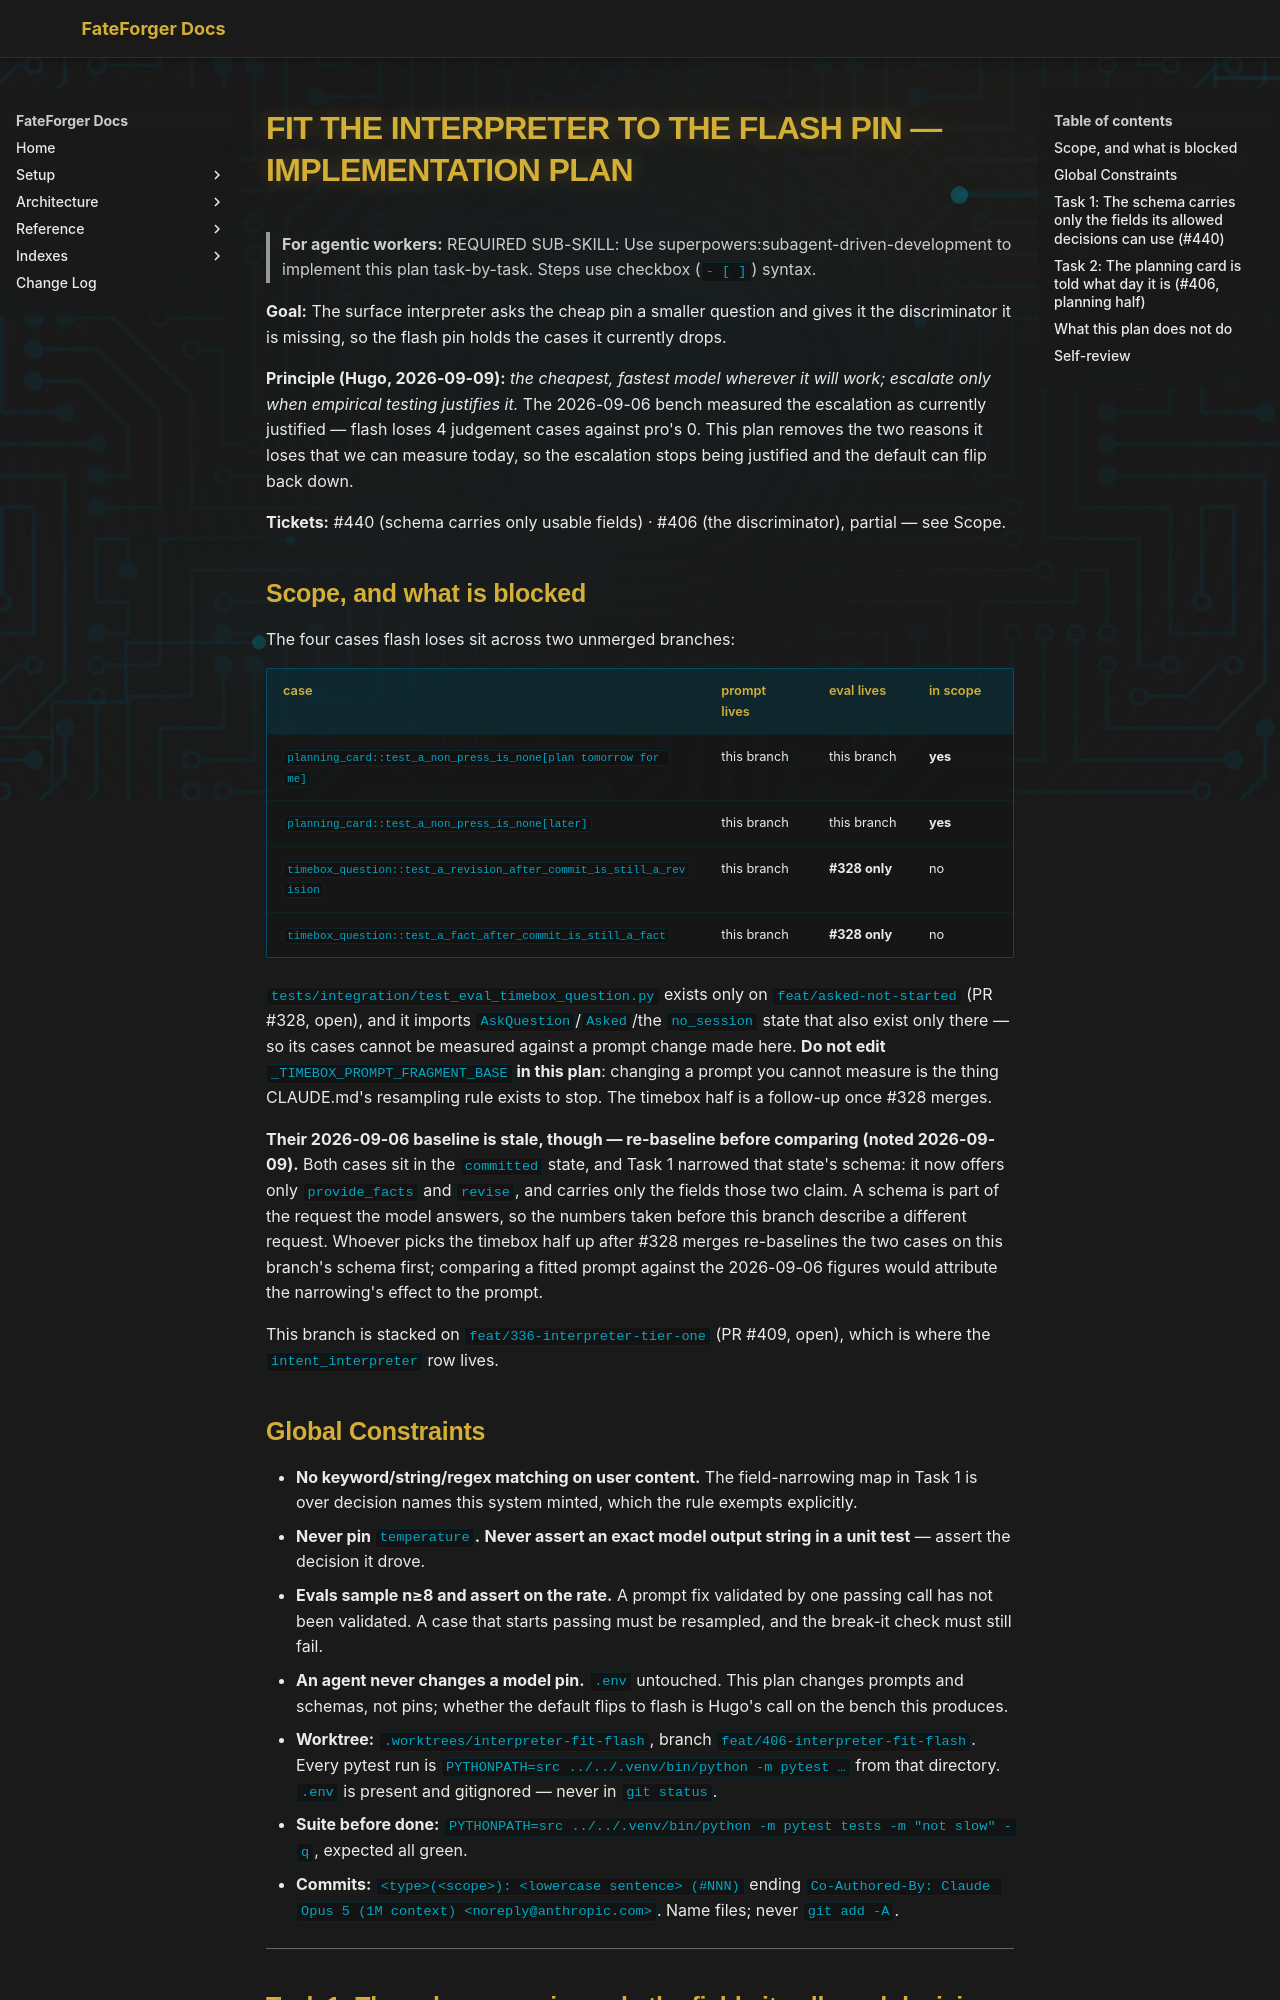

repository: hugocool/FateForger · page: superpowers/plans/2026-09-09-interpreter-fit-flash/index.html · generator: mkdocs

# Fit the interpreter to the flash pin — Implementation Plan

> **For agentic workers:** REQUIRED SUB-SKILL: Use superpowers:subagent-driven-development to implement this plan task-by-task. Steps use checkbox (`- [ ]`) syntax.

**Goal:** The surface interpreter asks the cheap pin a smaller question and gives it the discriminator it is missing, so the flash pin holds the cases it currently drops.

**Principle (Hugo, 2026-09-09):** *the cheapest, fastest model wherever it will work; escalate only when empirical testing justifies it.* The 2026-09-06 bench measured the escalation as currently justified — flash loses 4 judgement cases against pro's 0. This plan removes the two reasons it loses that we can measure today, so the escalation stops being justified and the default can flip back down.

**Tickets:** #440 (schema carries only usable fields) · #406 (the discriminator), partial — see Scope.

## Scope, and what is blocked

The four cases flash loses sit across two unmerged branches:

| case | prompt lives | eval lives | in scope |
|---|---|---|---|
| `planning_card::test_a_non_press_is_none[plan tomorrow for me]` | this branch | this branch | **yes** |
| `planning_card::test_a_non_press_is_none[later]` | this branch | this branch | **yes** |
| `timebox_question::test_a_revision_after_commit_is_still_a_revision` | this branch | **#328 only** | no |
| `timebox_question::test_a_fact_after_commit_is_still_a_fact` | this branch | **#328 only** | no |

`tests/integration/test_eval_timebox_question.py` exists only on `feat/asked-not-started` (PR #328, open), and it imports `AskQuestion`/`Asked`/the `no_session` state that also exist only there — so its cases cannot be measured against a prompt change made here. **Do not edit `_TIMEBOX_PROMPT_FRAGMENT_BASE` in this plan**: changing a prompt you cannot measure is the thing CLAUDE.md's resampling rule exists to stop. The timebox half is a follow-up once #328 merges.

**Their 2026-09-06 baseline is stale, though — re-baseline before comparing (noted 2026-09-09).** Both cases sit in the `committed` state, and Task 1 narrowed that state's schema: it now offers only `provide_facts` and `revise`, and carries only the fields those two claim. A schema is part of the request the model answers, so the numbers taken before this branch describe a different request. Whoever picks the timebox half up after #328 merges re-baselines the two cases on this branch's schema first; comparing a fitted prompt against the 2026-09-06 figures would attribute the narrowing's effect to the prompt.

This branch is stacked on `feat/336-interpreter-tier-one` (PR #409, open), which is where the `intent_interpreter` row lives.

## Global Constraints

- **No keyword/string/regex matching on user content.** The field-narrowing map in Task 1 is over decision names this system minted, which the rule exempts explicitly.
- **Never pin `temperature`.** **Never assert an exact model output string in a unit test** — assert the decision it drove.
- **Evals sample n≥8 and assert on the rate.** A prompt fix validated by one passing call has not been validated. A case that starts passing must be resampled, and the break-it check must still fail.
- **An agent never changes a model pin.** `.env` untouched. This plan changes prompts and schemas, not pins; whether the default flips to flash is Hugo's call on the bench this produces.
- **Worktree:** `.worktrees/interpreter-fit-flash`, branch `feat/406-interpreter-fit-flash`. Every pytest run is `PYTHONPATH=src ../../.venv/bin/python -m pytest …` from that directory. `.env` is present and gitignored — never in `git status`.
- **Suite before done:** `PYTHONPATH=src ../../.venv/bin/python -m pytest tests -m "not slow" -q`, expected all green.
- **Commits:** `<type>(<scope>): <lowercase sentence> (#NNN)` ending `Co-Authored-By: Claude Opus 5 (1M context) <noreply@anthropic.com>`. Name files; never `git add -A`.

---
